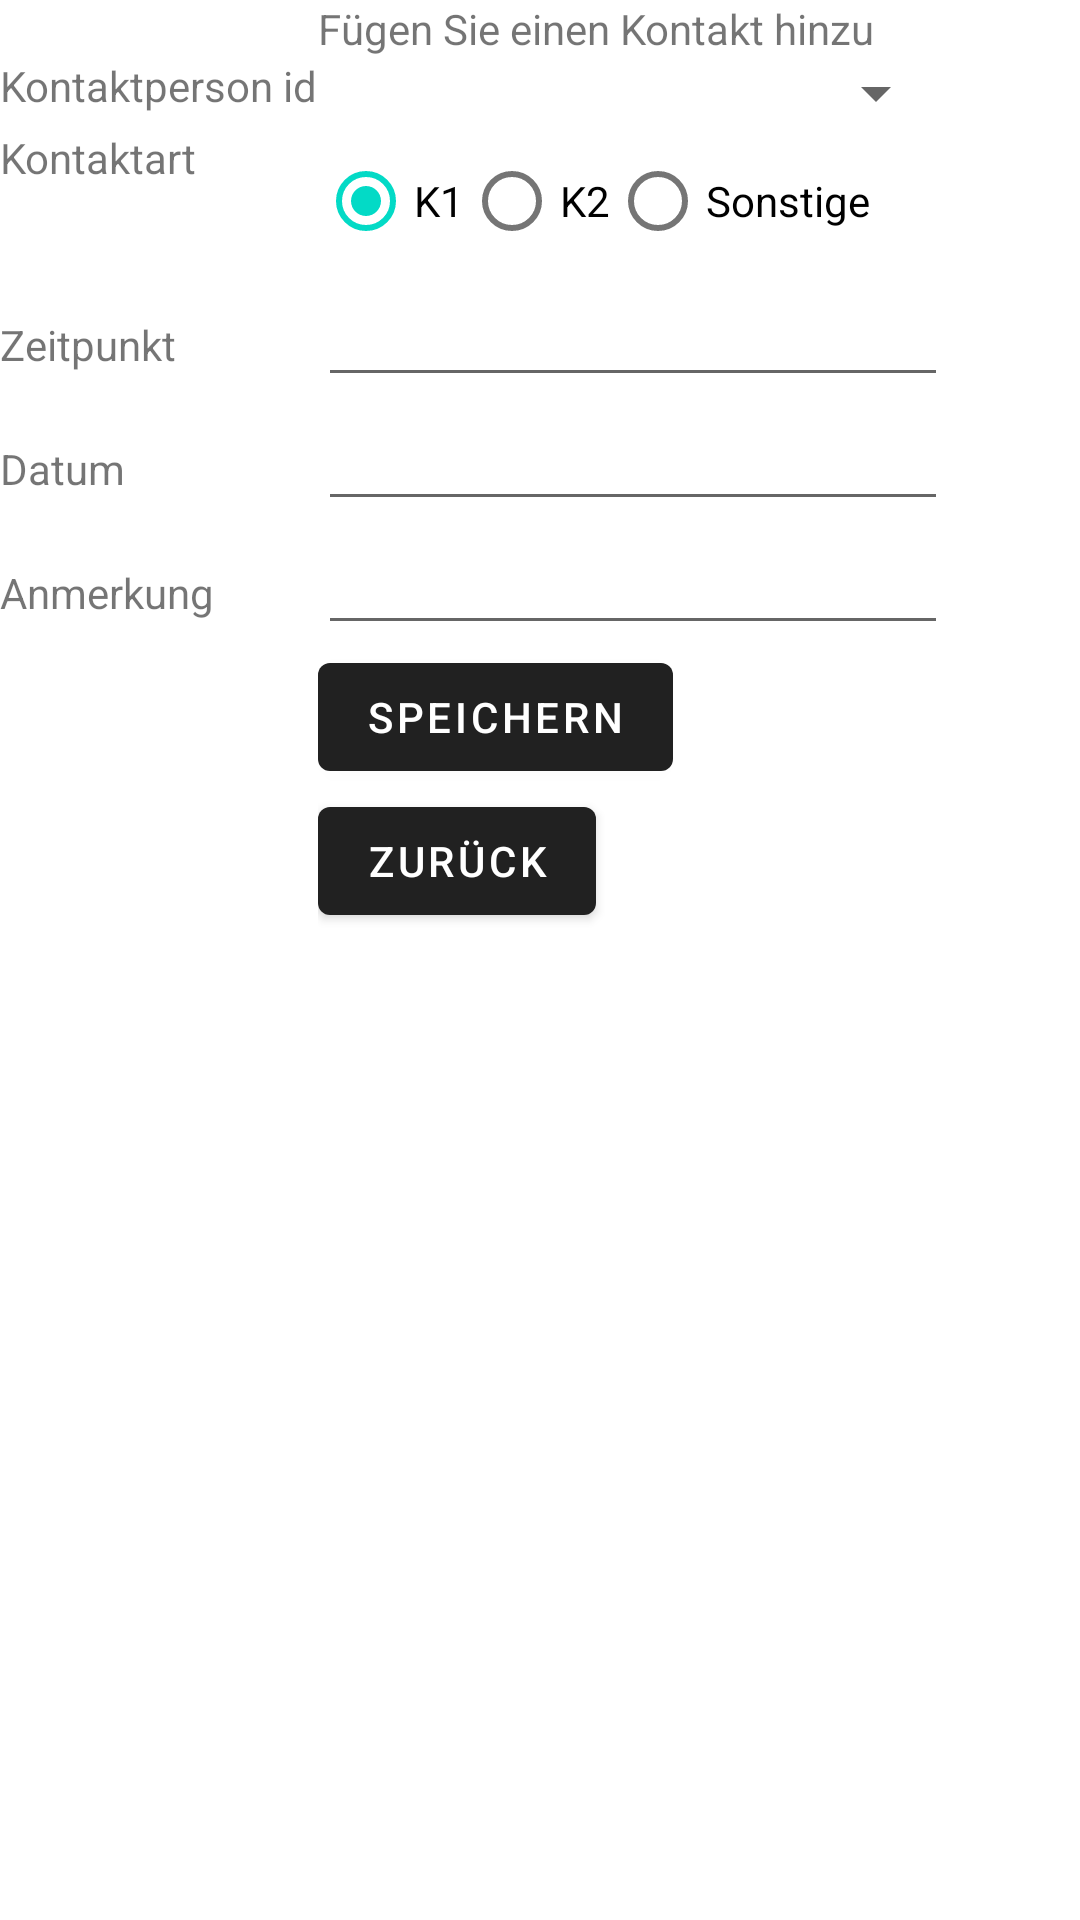

This screen was rendered from an Android layout file. Write that file and the resources it references.
<!-- AndroidManifest.xml: application theme Theme.Kontakttagebuch -->
<!-- res/layout/fragment_add_contact.xml -->
<?xml version="1.0" encoding="utf-8"?>
<FrameLayout xmlns:android="http://schemas.android.com/apk/res/android"
    xmlns:app="http://schemas.android.com/apk/res-auto"
    xmlns:tools="http://schemas.android.com/tools"
    android:layout_width="match_parent"
    android:layout_height="match_parent"
    tools:context=".AddContact">

    

    <TableLayout
        android:layout_width="match_parent"
        android:layout_height="match_parent">

        <TableRow
            android:layout_width="match_parent"
            android:layout_height="match_parent" >

            <TableRow
                android:layout_width="match_parent"
                android:layout_height="match_parent" />

            <TableRow
                android:layout_width="match_parent"
                android:layout_height="match_parent" >

                <TextView
                    android:layout_width="match_parent"
                    android:layout_height="match_parent"
                    android:text="Fügen Sie einen Kontakt hinzu" />
            </TableRow>

            <TableRow
                android:layout_width="match_parent"
                android:layout_height="match_parent" >

            </TableRow>

        </TableRow>

        <TableRow
            android:layout_width="match_parent"
            android:layout_height="match_parent" >

            <TextView
                android:id="@+id/textView7"
                android:layout_width="wrap_content"
                android:layout_height="wrap_content"
                android:text="Kontaktperson id" />

            <Spinner
                android:id="@+id/spinner"
                android:layout_width="match_parent"
                android:layout_height="wrap_content"
                tools:listitem="@layout/support_simple_spinner_dropdown_item" />

        </TableRow>

        <TableRow
            android:layout_width="match_parent"
            android:layout_height="match_parent" >

            <TextView
                android:id="@+id/textView8"
                android:layout_width="wrap_content"
                android:layout_height="wrap_content"
                android:text="Kontaktart" />

            <RadioGroup
                android:id="@+id/radio"
                android:orientation="horizontal"
                android:layout_width="wrap_content"
                android:layout_height="wrap_content" >

                <RadioButton
                    android:id="@+id/radioK1"
                    android:layout_width="wrap_content"
                    android:layout_height="wrap_content"
                    android:text="K1"
                    android:checked="true" />
                <RadioButton
                    android:id="@+id/radioK2"
                    android:layout_width="wrap_content"
                    android:layout_height="wrap_content"
                    android:text="K2" />

                <RadioButton
                    android:id="@+id/radioExtra"
                    android:layout_width="wrap_content"
                    android:layout_height="wrap_content"
                    android:text="Sonstige" />
            </RadioGroup>

        </TableRow>

        <TableRow
            android:layout_width="match_parent"
            android:layout_height="match_parent" >

            <TextView
                android:id="@+id/textView9"
                android:layout_width="wrap_content"
                android:layout_height="wrap_content"
                android:text="Zeitpunkt" />

            <EditText
                android:id="@+id/editTextTime"
                android:layout_width="wrap_content"
                android:layout_height="wrap_content"
                android:ems="10"
                android:inputType="time"
                tools:text="@tools:sample/date/hhmm" />

        </TableRow>

        <TableRow
            android:layout_width="match_parent"
            android:layout_height="match_parent" >

            <TextView
                android:id="@+id/textView"
                android:layout_width="wrap_content"
                android:layout_height="wrap_content"
                android:text="@string/Textview_datum" />

            <EditText
                android:id="@+id/editTextDate"
                android:layout_width="wrap_content"
                android:layout_height="wrap_content"
                android:ems="10"
                android:inputType="date"
                tools:text="@tools:sample/date/ddmmyy" />
        </TableRow>

        <TableRow
            android:layout_width="match_parent"
            android:layout_height="match_parent" >

            <TextView
                android:id="@+id/textView10"
                android:layout_width="wrap_content"
                android:layout_height="wrap_content"
                android:text="Anmerkung" />

            <EditText
                android:id="@+id/editTextTextMultiLine"
                android:layout_width="wrap_content"
                android:layout_height="wrap_content"
                android:ems="10"
                android:gravity="start|top"
                android:inputType="textMultiLine" />
        </TableRow>

        <TableRow
            android:layout_width="match_parent"
            android:layout_height="match_parent" >

            <TableRow
                android:layout_width="match_parent"
                android:layout_height="match_parent" />

            <TableRow
                android:layout_width="match_parent"
                android:layout_height="match_parent" >

                <Button
                    android:id="@+id/send_add_contacts"
                    android:layout_width="wrap_content"
                    android:layout_height="wrap_content"
                    android:text="@string/save_button" />
            </TableRow>

            <TableRow
                android:layout_width="match_parent"
                android:layout_height="match_parent" >

            </TableRow>
        </TableRow>

        <TableRow
            android:layout_width="match_parent"
            android:layout_height="match_parent">

            <TableRow
                android:layout_width="match_parent"
                android:layout_height="match_parent" />

            <TableRow
                android:layout_width="match_parent"
                android:layout_height="match_parent">

                <Button
                    android:id="@+id/button_back_to_main2"
                    android:layout_width="wrap_content"
                    android:layout_height="wrap_content"
                    android:text="@string/previous"
                    app:layout_constraintBottom_toBottomOf="parent"
                    app:layout_constraintEnd_toEndOf="parent"
                    app:layout_constraintStart_toStartOf="parent"
                    app:layout_constraintTop_toBottomOf="@id/textview_second" />
            </TableRow>

            <TableRow
                android:layout_width="match_parent"
                android:layout_height="match_parent">

            </TableRow>
        </TableRow>
    </TableLayout>

</FrameLayout>
<!-- resources referenced by this layout -->
<resources>
  <string name="Textview_datum">Datum</string>
  <string name="previous">zurück</string>
  <string name="save_button">Speichern</string>
  <style name="Theme.Kontakttagebuch" parent="Theme.MaterialComponents.DayNight.DarkActionBar">
          
          
          <item name="android:statusBarColor" tools:targetApi="l">?attr/colorPrimaryVariant</item>
          
      </style>
</resources>
